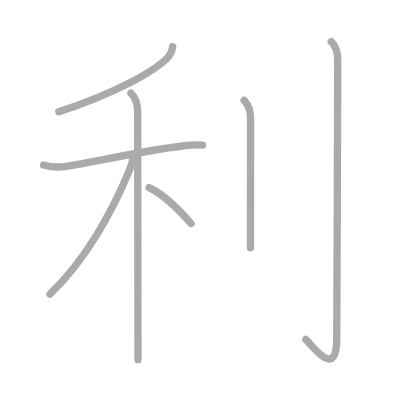
t = 0.00 s
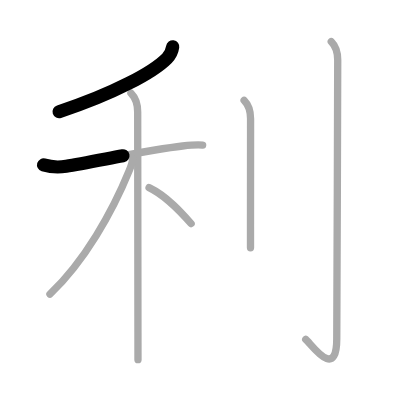
t = 1.50 s
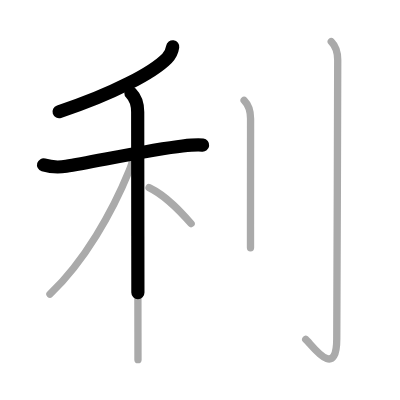
t = 2.75 s
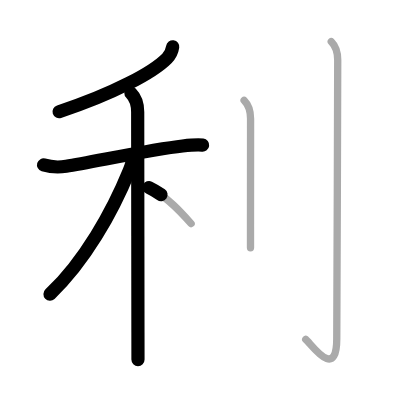
t = 4.25 s
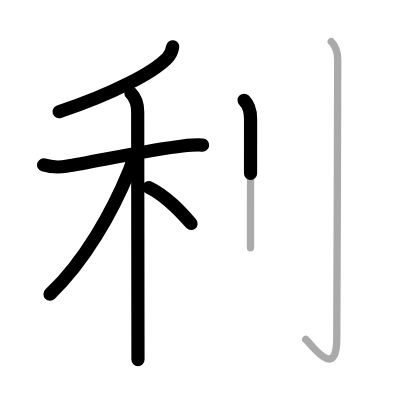
t = 5.50 s
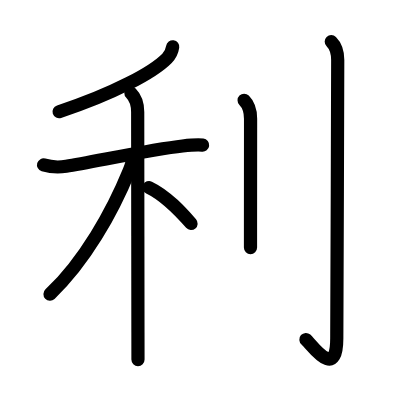
t = 7.00 s

The animated SVG that drew these frames (rendered in a browser with its animation timeline set to each time). Animation: 7 SMIL elements (animate=7); one cycle of 7.00 s.

<?xml version="1.0" standalone="no"?>
<!DOCTYPE svg PUBLIC "-//W3C//DTD SVG 1.1//EN"   "http://www.w3.org/Graphics/SVG/1.1/DTD/svg11.dtd">
<svg width="400px" height="400px"  version="1.1" xmlns="http://www.w3.org/2000/svg">
  <defs>
    <marker id="Triangle" viewBox="0 0 10 10" refX="0" refY="5" markerUnits="strokeWidth" markerWidth="3" style="stroke-opacity:0%;fill:#aaaaaa;" markerHeight="2" orient="auto">
      <path d="M 0 0 L 10 5 L 0 10 z" />
    </marker>
    
    <marker id="Arrow" viewBox="0 0 10 10" refX="5" refY="5" markerUnits="strokeWidth" markerWidth="1.8" style="stroke-opacity:0%;fill:#770000;" markerHeight="2" orient="auto">
      <path d="M 0 4 L 6 4 L 4 1 L 10 5 L 4 9 L 6 6 L 0 6 z" />
        <circle cx="5" cy="5" r="5" />
      </marker>
    
    <marker id="TriangleRed" viewBox="0 0 10 10" refX="0" refY="5" markerUnits="strokeWidth" markerWidth="3" style="stroke-opacity:0%;fill:#CC0000;" markerHeight="2" orient="auto">
      <path d="M 0 0 L 10 5 L 0 10 z" />
    </marker>
    
    <marker id="ArrowRed" viewBox="0 0 10 10" refX="5" refY="5" markerUnits="strokeWidth" markerWidth="1.8" style="stroke-opacity:0%;fill:#CC0000;" markerHeight="2" orient="auto">
      <path d="M 0 4 L 6 4 L 4 1 L 10 5 L 4 9 L 6 6 L 0 6 z" />
        <circle cx="5" cy="5" r="5" />
      </marker>
    
  </defs>
  
  <path style="fill:#ffffff; fill-opacity:100%; fill-rule:evenodd; stroke-width:0;" d="M 0 0 L 400px 0 L 400px 400px L 0 400px L 0 0" />

  <g transform="scale(3.6697247706422 3.6697247706422)">
<path style="fill:none; fill-opacity:0%; fill-rule:evenodd; stroke:#aaaaaa; stroke-opacity:100%; stroke-width: 1.5pt; stroke-linejoin:round; stroke-linecap:round;" d="M47.06 12.75c-0.18 1.25-0.85 2.42-1.55 3.13c-3.76 3.81-14.5 9.65-29.46 14.58"></path>
<path style="fill:none; fill-opacity:0%; fill-rule:evenodd; stroke:#aaaaaa; stroke-opacity:100%; stroke-width: 1.5pt; stroke-linejoin:round; stroke-linecap:round;" d="M11.87 44.95c2.25 0.67 4.36 0.65 6.16 0.37c7.23-1.14 23.24-4.6 31.72-5.53c1.5-0.16 4-0.41 5.47-0.23"></path>
<path style="fill:none; fill-opacity:0%; fill-rule:evenodd; stroke:#aaaaaa; stroke-opacity:100%; stroke-width: 1.5pt; stroke-linejoin:round; stroke-linecap:round;" d="M35.68 25.38c1.34 1.34 1.84 3.12 1.84 5.17c0 4.73 0.05 43.08 0.07 60.08c0 3.57 0.01 6.2 0.01 7.38"></path>
<path style="fill:none; fill-opacity:0%; fill-rule:evenodd; stroke:#aaaaaa; stroke-opacity:100%; stroke-width: 1.5pt; stroke-linejoin:round; stroke-linecap:round;" d="M36.13 43.18c0 0.94-0.6 2.55-0.92 3.34C30.61 57.8 23.05 71.22 13.61 80.17"></path>
<path style="fill:none; fill-opacity:0%; fill-rule:evenodd; stroke:#aaaaaa; stroke-opacity:100%; stroke-width: 1.5pt; stroke-linejoin:round; stroke-linecap:round;" d="M40.62 51.12c4.8 2.29 8.87 6.86 11.46 9.8"></path>
<path style="fill:none; fill-opacity:0%; fill-rule:evenodd; stroke:#aaaaaa; stroke-opacity:100%; stroke-width: 1.5pt; stroke-linejoin:round; stroke-linecap:round;" d="M66.52 27.33c1.26 1.26 1.76 2.67 1.76 5.02c0 11.08-0.01 22.53-0.02 29.65c0 2.37 0 4.26 0 5.5"></path>
<path style="fill:none; fill-opacity:0%; fill-rule:evenodd; stroke:#aaaaaa; stroke-opacity:100%; stroke-width: 1.5pt; stroke-linejoin:round; stroke-linecap:round;" d="M90.27 11.33c1.2 1.2 1.76 2.79 1.76 5.02c0 14.56-0.26 70.65-0.26 75.87c0 11.78-6.96 1.5-8.46 0.25"></path>

<path style="fill:none; fill-opacity:0%; fill-rule:evenodd; stroke:#000000; stroke-opacity:100%; stroke-width: 2.7pt; stroke-linejoin:round; stroke-linecap:round;" d="M47.06 12.75c-0.18 1.25-0.85 2.42-1.55 3.13c-3.76 3.81-14.5 9.65-29.46 14.58" pathLength="100" stroke-dashoffset="100" stroke-dasharray="100 105"><animate id="dashAnim1" attributeName="stroke-dashoffset" from="100" to="0" dur="1s" calcMode="linear" fill="freeze"/></path>
<path style="fill:none; fill-opacity:0%; fill-rule:evenodd; stroke:#000000; stroke-opacity:100%; stroke-width: 2.7pt; stroke-linejoin:round; stroke-linecap:round;" d="M11.87 44.95c2.25 0.67 4.36 0.65 6.16 0.37c7.23-1.14 23.24-4.6 31.72-5.53c1.5-0.16 4-0.41 5.47-0.23" pathLength="100" stroke-dashoffset="100" stroke-dasharray="100 105"><animate id="dashAnim2" attributeName="stroke-dashoffset" from="100" to="0" dur="1s" calcMode="linear" begin="dashAnim1.end" fill="freeze"/></path>
<path style="fill:none; fill-opacity:0%; fill-rule:evenodd; stroke:#000000; stroke-opacity:100%; stroke-width: 2.7pt; stroke-linejoin:round; stroke-linecap:round;" d="M35.68 25.38c1.34 1.34 1.84 3.12 1.84 5.17c0 4.73 0.05 43.08 0.07 60.08c0 3.57 0.01 6.2 0.01 7.38" pathLength="100" stroke-dashoffset="100" stroke-dasharray="100 105"><animate id="dashAnim3" attributeName="stroke-dashoffset" from="100" to="0" dur="1s" calcMode="linear" begin="dashAnim2.end" fill="freeze"/></path>
<path style="fill:none; fill-opacity:0%; fill-rule:evenodd; stroke:#000000; stroke-opacity:100%; stroke-width: 2.7pt; stroke-linejoin:round; stroke-linecap:round;" d="M36.13 43.18c0 0.94-0.6 2.55-0.92 3.34C30.61 57.8 23.05 71.22 13.61 80.17" pathLength="100" stroke-dashoffset="100" stroke-dasharray="100 105"><animate id="dashAnim4" attributeName="stroke-dashoffset" from="100" to="0" dur="1s" calcMode="linear" begin="dashAnim3.end" fill="freeze"/></path>
<path style="fill:none; fill-opacity:0%; fill-rule:evenodd; stroke:#000000; stroke-opacity:100%; stroke-width: 2.7pt; stroke-linejoin:round; stroke-linecap:round;" d="M40.62 51.12c4.8 2.29 8.87 6.86 11.46 9.8" pathLength="100" stroke-dashoffset="100" stroke-dasharray="100 105"><animate id="dashAnim5" attributeName="stroke-dashoffset" from="100" to="0" dur="1s" calcMode="linear" begin="dashAnim4.end" fill="freeze"/></path>
<path style="fill:none; fill-opacity:0%; fill-rule:evenodd; stroke:#000000; stroke-opacity:100%; stroke-width: 2.7pt; stroke-linejoin:round; stroke-linecap:round;" d="M66.52 27.33c1.26 1.26 1.76 2.67 1.76 5.02c0 11.08-0.01 22.53-0.02 29.65c0 2.37 0 4.26 0 5.5" pathLength="100" stroke-dashoffset="100" stroke-dasharray="100 105"><animate id="dashAnim6" attributeName="stroke-dashoffset" from="100" to="0" dur="1s" calcMode="linear" begin="dashAnim5.end" fill="freeze"/></path>
<path style="fill:none; fill-opacity:0%; fill-rule:evenodd; stroke:#000000; stroke-opacity:100%; stroke-width: 2.7pt; stroke-linejoin:round; stroke-linecap:round;" d="M90.27 11.33c1.2 1.2 1.76 2.79 1.76 5.02c0 14.56-0.26 70.65-0.26 75.87c0 11.78-6.96 1.5-8.46 0.25" pathLength="100" stroke-dashoffset="100" stroke-dasharray="100 105"><animate id="dashAnim7" attributeName="stroke-dashoffset" from="100" to="0" dur="1s" calcMode="linear" begin="dashAnim6.end" fill="freeze"/></path>

</g>

</svg>  
          
